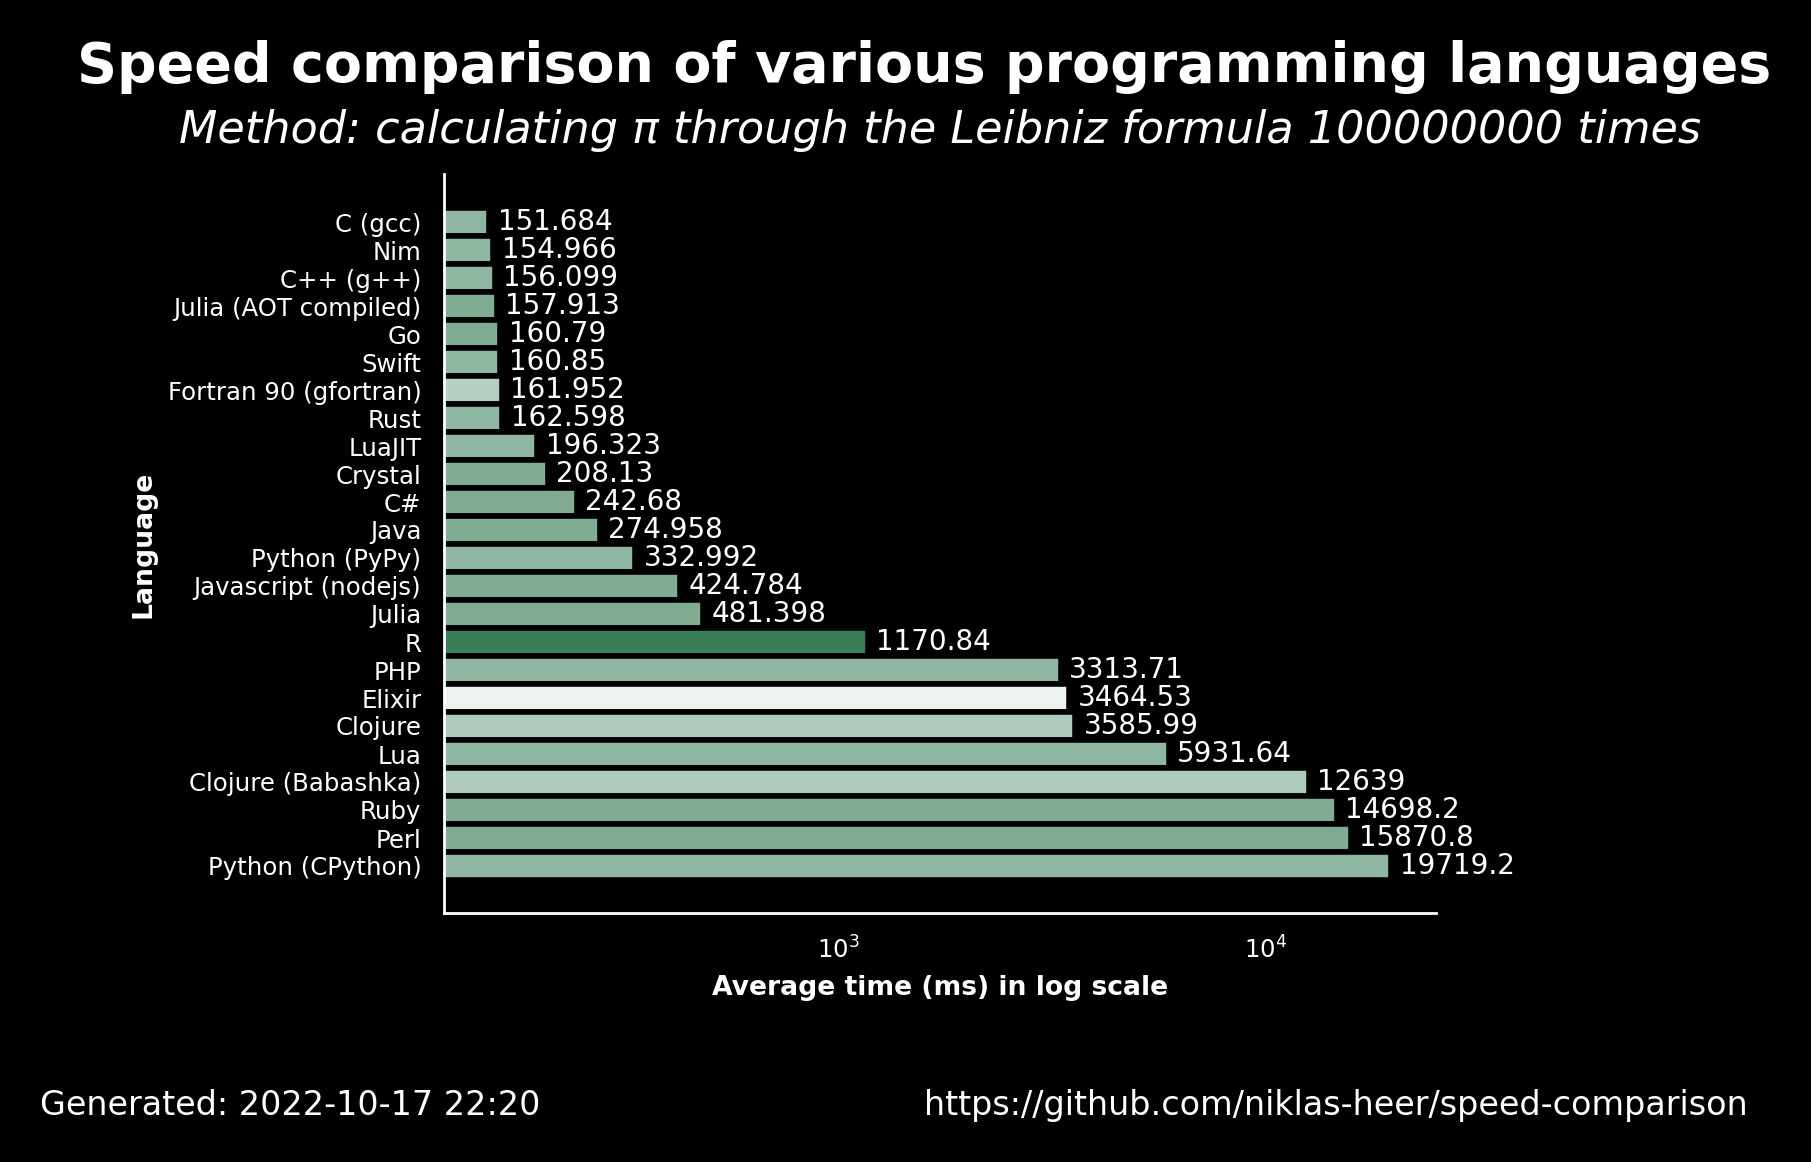

Source data for this figure (header and first rows):
name, version, average, accuracy
C (gcc), 11.2.1, 151.7, 0.7222
Nim, 1.6.6, 155, 0.7222
C++ (g++), 11.2.1, 156.1, 0.7222
Julia (AOT compiled), 1.8.2, 157.9, 0.7647
Go, 1.19.1, 160.8, 0.7647
Swift, 5.7, 160.8, 0.7222
Fortran 90 (gfortran), 11.2.1, 162, 0.65
Rust, 1.60.0, 162.6, 0.7222
LuaJIT, 2.1.0, 196.3, 0.7222
Crystal, 1.4.1, 208.1, 0.7647
C#, 7.0.100, 242.7, 0.7647
Java, 19.36, 275, 0.7647
Python (PyPy), 3.9.12, 333, 0.7222
Javascript (nodejs), 18.9.1, 424.8, 0.7647
Julia, 1.8.2, 481.4, 0.7647
R, 4.2.0, 1171, 0.8889
PHP, 8.1.11, 3314, 0.7222
Elixir, 1.13.4, 3465, 0.5556
Clojure, 1.11.1.1165, 3586, 0.6667
Lua, 5.4.4, 5932, 0.7222
Clojure (Babashka), 0.10.163, 12639, 0.6667
Ruby, 3.1.2, 14698, 0.7647
Perl, 5.34.1, 15871, 0.7647
Python (CPython), 3.10.5, 19719, 0.7222
